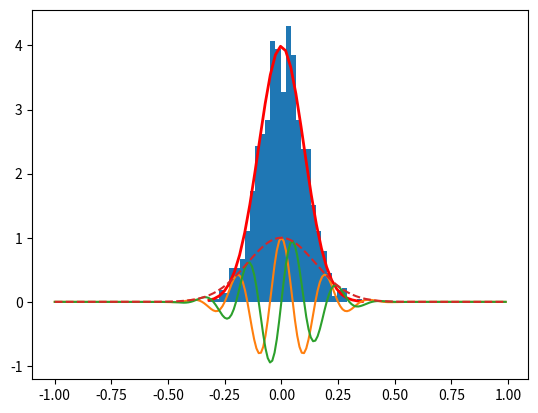

Here is the Python script that generated this plot:
#!/usr/bin/env python3
# -*- coding: utf-8 -*-
"""
Created on Mon Mar 14 10:27:09 2022

@author: parisarezaei
"""
from scipy import signal
import matplotlib.pyplot as plt
import numpy as np
mu, sigma = 0, 0.1 # mean and standard deviation
s = np.random.normal(mu, sigma, 1000)
abs(mu - np.mean(s))
abs(sigma - np.std(s, ddof=1))
count, bins, ignored = plt.hist(s, 30, density=True)
plt.plot(bins, 1/(sigma * np.sqrt(2 * np.pi)) *
              np.exp( - (bins - mu)**2 / (2 * sigma**2) ),
        linewidth=2, color='r')


t = np.linspace(-1, 1, 2 * 100, endpoint=False)
i, q, e = signal.gausspulse(t, fc=5, retquad=True, retenv=True)
plt.plot(t, i, t, q, t, e, '--')


plt.show()
